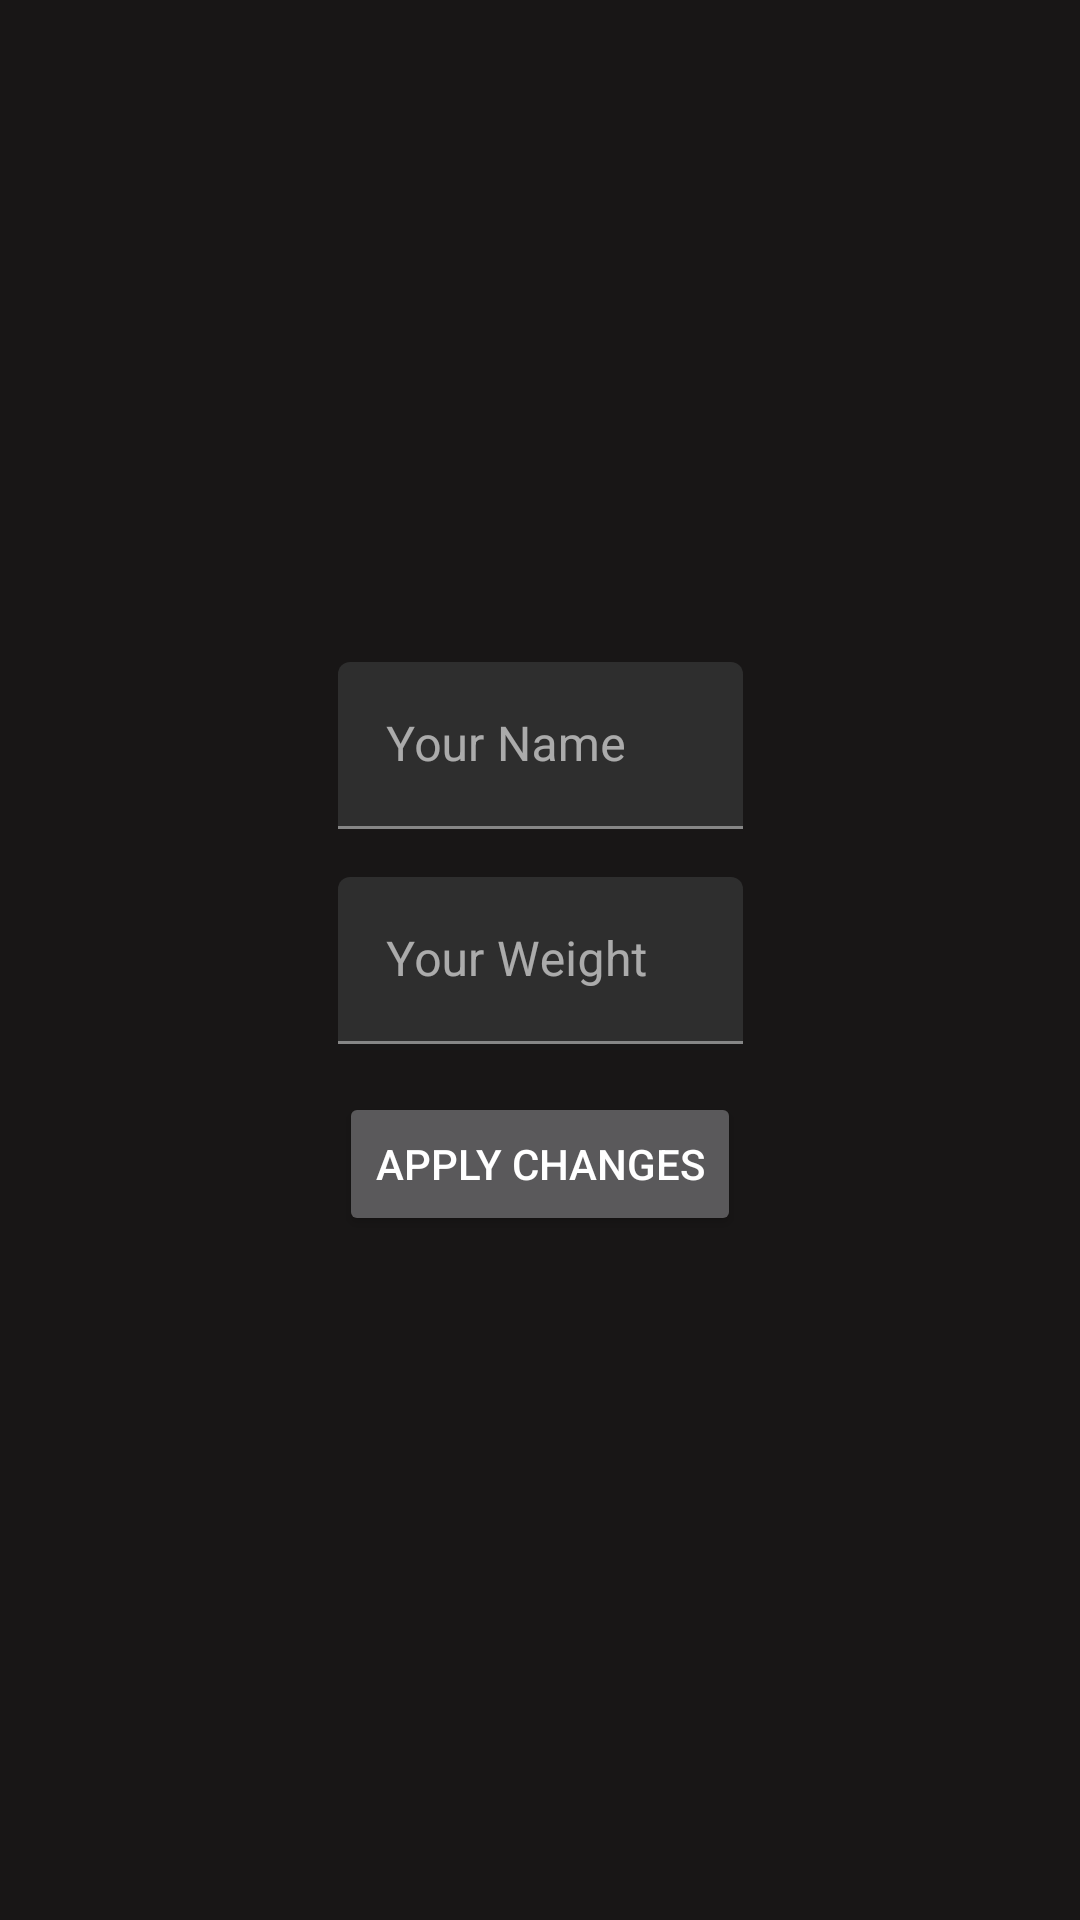

Here is an Android app screen rendered from its layout file. Give the layout XML and the strings, colors and styles it references.
<!-- AndroidManifest.xml: application theme Theme.RunningTracker -->
<!-- res/layout/fragment_settings.xml -->
<?xml version="1.0" encoding="utf-8"?>
<androidx.constraintlayout.widget.ConstraintLayout xmlns:android="http://schemas.android.com/apk/res/android"
    xmlns:app="http://schemas.android.com/apk/res-auto"
    xmlns:tools="http://schemas.android.com/tools"
    android:background="@color/darkGray"
    android:layout_width="match_parent"
    android:layout_height="match_parent"
    android:padding="16dp">

    <com.google.android.material.textfield.TextInputLayout
        android:id="@+id/tilName"
        android:layout_width="wrap_content"
        android:layout_height="wrap_content"
        android:layout_marginBottom="16dp"
        app:layout_constraintBottom_toTopOf="@+id/tilWeight"
        app:layout_constraintEnd_toEndOf="parent"
        app:layout_constraintStart_toStartOf="parent">

        <com.google.android.material.textfield.TextInputEditText
            android:id="@+id/etName"
            android:layout_width="135dp"
            android:layout_height="wrap_content"
            android:ems="10"
            android:hint="Your Name"
            android:inputType="textPersonName" />

    </com.google.android.material.textfield.TextInputLayout>

    <com.google.android.material.textfield.TextInputLayout
        android:id="@+id/tilWeight"
        android:layout_width="wrap_content"
        android:layout_height="wrap_content"
        app:layout_constraintBottom_toTopOf="@+id/guideline3"
        app:layout_constraintEnd_toEndOf="parent"
        app:layout_constraintHorizontal_bias="0.5"
        app:layout_constraintStart_toStartOf="parent"
        app:layout_constraintTop_toTopOf="@+id/guideline3">

        <com.google.android.material.textfield.TextInputEditText
            android:id="@+id/etWeight"
            android:layout_width="135dp"
            android:layout_height="wrap_content"
            android:ems="10"
            android:hint="Your Weight"
            android:inputType="numberDecimal" />

    </com.google.android.material.textfield.TextInputLayout>

    <Button
        android:id="@+id/btnApplyChanges"
        android:layout_width="wrap_content"
        android:layout_height="wrap_content"
        android:layout_marginTop="16dp"
        android:text="Apply Changes"
        app:layout_constraintEnd_toEndOf="parent"
        app:layout_constraintStart_toStartOf="parent"
        app:layout_constraintTop_toBottomOf="@+id/tilWeight" />

    <androidx.constraintlayout.widget.Guideline
        android:id="@+id/guideline3"
        android:layout_width="wrap_content"
        android:layout_height="wrap_content"
        android:orientation="horizontal"
        app:layout_constraintGuide_percent="0.5" />

</androidx.constraintlayout.widget.ConstraintLayout>
<!-- resources referenced by this layout -->
<resources>
  <color name="darkGray">#181616</color>
  <style name="Theme.RunningTracker" parent="Theme.MaterialComponents.NoActionBar">
          
          <item name="colorPrimary">@color/purple_500</item>
          <item name="colorPrimaryVariant">@color/purple_700</item>
          <item name="colorOnPrimary">@color/white</item>
          
          <item name="colorSecondary">@color/teal_200</item>
          <item name="colorSecondaryVariant">@color/teal_700</item>
          <item name="colorOnSecondary">@color/black</item>
          
          <item name="android:statusBarColor" tools:targetApi="l">?attr/colorPrimaryVariant</item>
          
          <item name="alertDialogTheme">@style/AlertDialogTheme</item>
      </style>
  <color name="purple_500">#FF6200EE</color>
  <color name="purple_700">#FF3700B3</color>
  <color name="white">#FFFFFFFF</color>
  <color name="teal_200">#21A8A8</color>
  <color name="teal_700">#FF018786</color>
  <color name="black">#FF000000</color>
  <style name="AlertDialogTheme" parent="ThemeOverlay.MaterialComponents.Dialog.Alert">
          <item name="buttonBarPositiveButtonStyle">@style/PositiveButtonStyle</item>
          <item name="buttonBarNegativeButtonStyle">@style/NegativeButtonStyle</item>
      </style>
  <style name="PositiveButtonStyle" parent="Widget.MaterialComponents.Button.TextButton.Dialog">
          <item name="android:textColor">@color/colorAccent</item>
      </style>
  <style name="NegativeButtonStyle" parent="Widget.MaterialComponents.Button.TextButton.Dialog">
          <item name="android:textColor">@color/colorAccent</item>
      </style>
  <!-- not gathered from this repository: default colours our renderer supplied (Android Studio template values) -->
  <color name="colorAccent">#FF03DAC5</color>
</resources>
